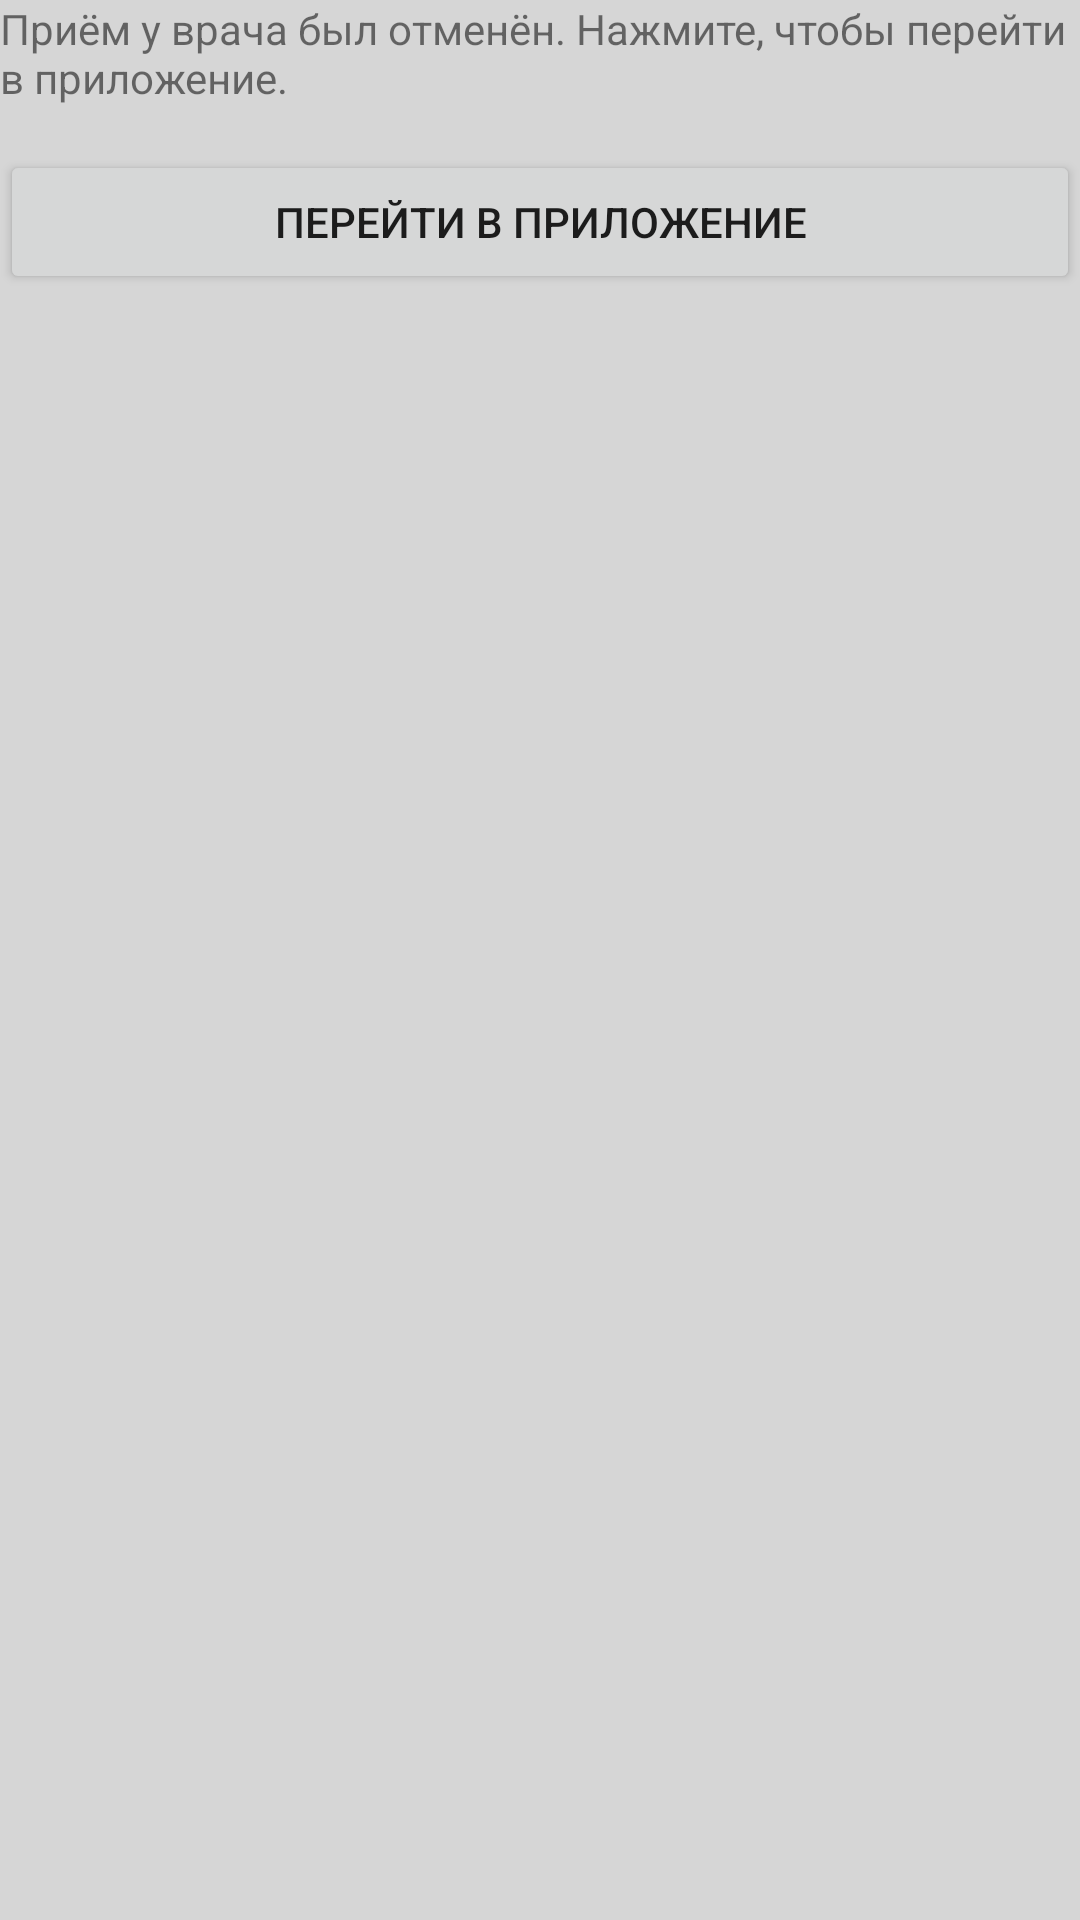

Android layout source for this screen:
<!-- AndroidManifest.xml: application theme Theme.Mawfd -->
<!-- res/layout/first_service.xml -->
<?xml version="1.0" encoding="utf-8"?>
<RelativeLayout
    xmlns:android="http://schemas.android.com/apk/res/android"
    xmlns:tools="http://schemas.android.com/tools"
    android:layout_width="match_parent"
    android:layout_height="match_parent"
    android:background="@color/krasyvenkyi2">
    <View
        android:id="@+id/grab"
        android:layout_width="100dp"
        android:layout_height="100dp"
        android:layout_alignParentEnd="true"
        android:layout_centerVertical="true"
        android:layout_marginEnd="10dp"/>

    <TextView
        android:id="@+id/textView3"
        android:layout_width="wrap_content"
        android:layout_height="wrap_content"
        android:text="@string/service_text" />

    <Button
        android:id="@+id/button5"
        android:layout_width="match_parent"
        android:layout_height="wrap_content"
        android:layout_marginTop="50dp"
        android:text="@string/service_button" />

</RelativeLayout>
<!-- resources referenced by this layout -->
<resources>
  <color name="krasyvenkyi2">#D6D6D6</color>
  <string name="service_button">Перейти в приложение</string>
  <string name="service_text">Приём у врача был отменён. Нажмите, чтобы перейти в приложение.</string>
  <style name="Theme.Mawfd" parent="Theme.MaterialComponents.DayNight.DarkActionBar">
          
          <item name="colorPrimary">@color/purple_500</item>
          <item name="colorPrimaryVariant">@color/purple_700</item>
          <item name="colorOnPrimary">@color/white</item>
          
          <item name="colorSecondary">@color/teal_200</item>
          <item name="colorSecondaryVariant">@color/teal_700</item>
          <item name="colorOnSecondary">@color/black</item>
          
          <item name="android:statusBarColor">?attr/colorPrimaryVariant</item>
          
      </style>
  <color name="purple_500">#FF6200EE</color>
  <color name="purple_700">#FF3700B3</color>
  <color name="white">#FFFFFFFF</color>
  <color name="teal_200">#FF03DAC5</color>
  <color name="teal_700">#FF018786</color>
  <color name="black">#FF000000</color>
</resources>
